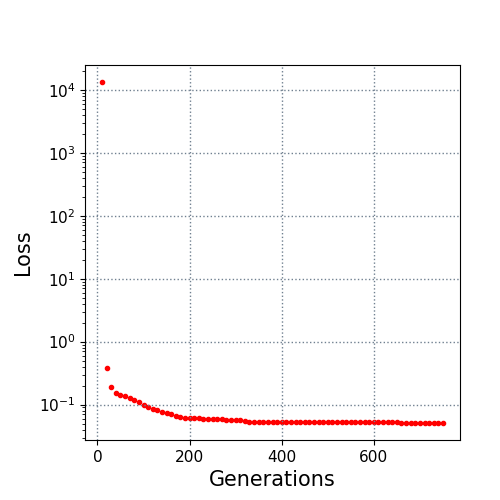

Values plotted in this chart, from the file beside it:
10.0, 13266.596623
20.0, 0.3818
30.0, 0.1871
40.0, 0.1534
50.0, 0.1401
60.0, 0.1354
70.0, 0.1296
80.0, 0.1171
90.0, 0.1081
100.0, 0.1002
110.0, 0.09244
120.0, 0.0848
130.0, 0.08111
140.0, 0.07555
150.0, 0.07241
160.0, 0.07011
170.0, 0.06477
180.0, 0.06357
190.0, 0.06067
200.0, 0.06066
210.0, 0.06057
220.0, 0.06042
230.0, 0.05951
240.0, 0.05827
250.0, 0.05808
260.0, 0.05808
270.0, 0.05808
280.0, 0.05787
290.0, 0.05786
300.0, 0.05721
310.0, 0.05679
320.0, 0.05487
330.0, 0.05378
340.0, 0.05352
350.0, 0.05343
360.0, 0.05343
370.0, 0.05331
380.0, 0.05331
390.0, 0.05331
400.0, 0.05328
410.0, 0.05323
420.0, 0.05323
430.0, 0.05323
440.0, 0.05323
450.0, 0.05323
460.0, 0.05323
470.0, 0.05323
480.0, 0.05323
490.0, 0.05323
500.0, 0.05323
510.0, 0.05321
520.0, 0.05321
530.0, 0.05318
540.0, 0.05318
550.0, 0.05271
560.0, 0.05271
570.0, 0.05271
580.0, 0.05256
590.0, 0.05256
600.0, 0.05247
610.0, 0.05247
... 14 more rows
